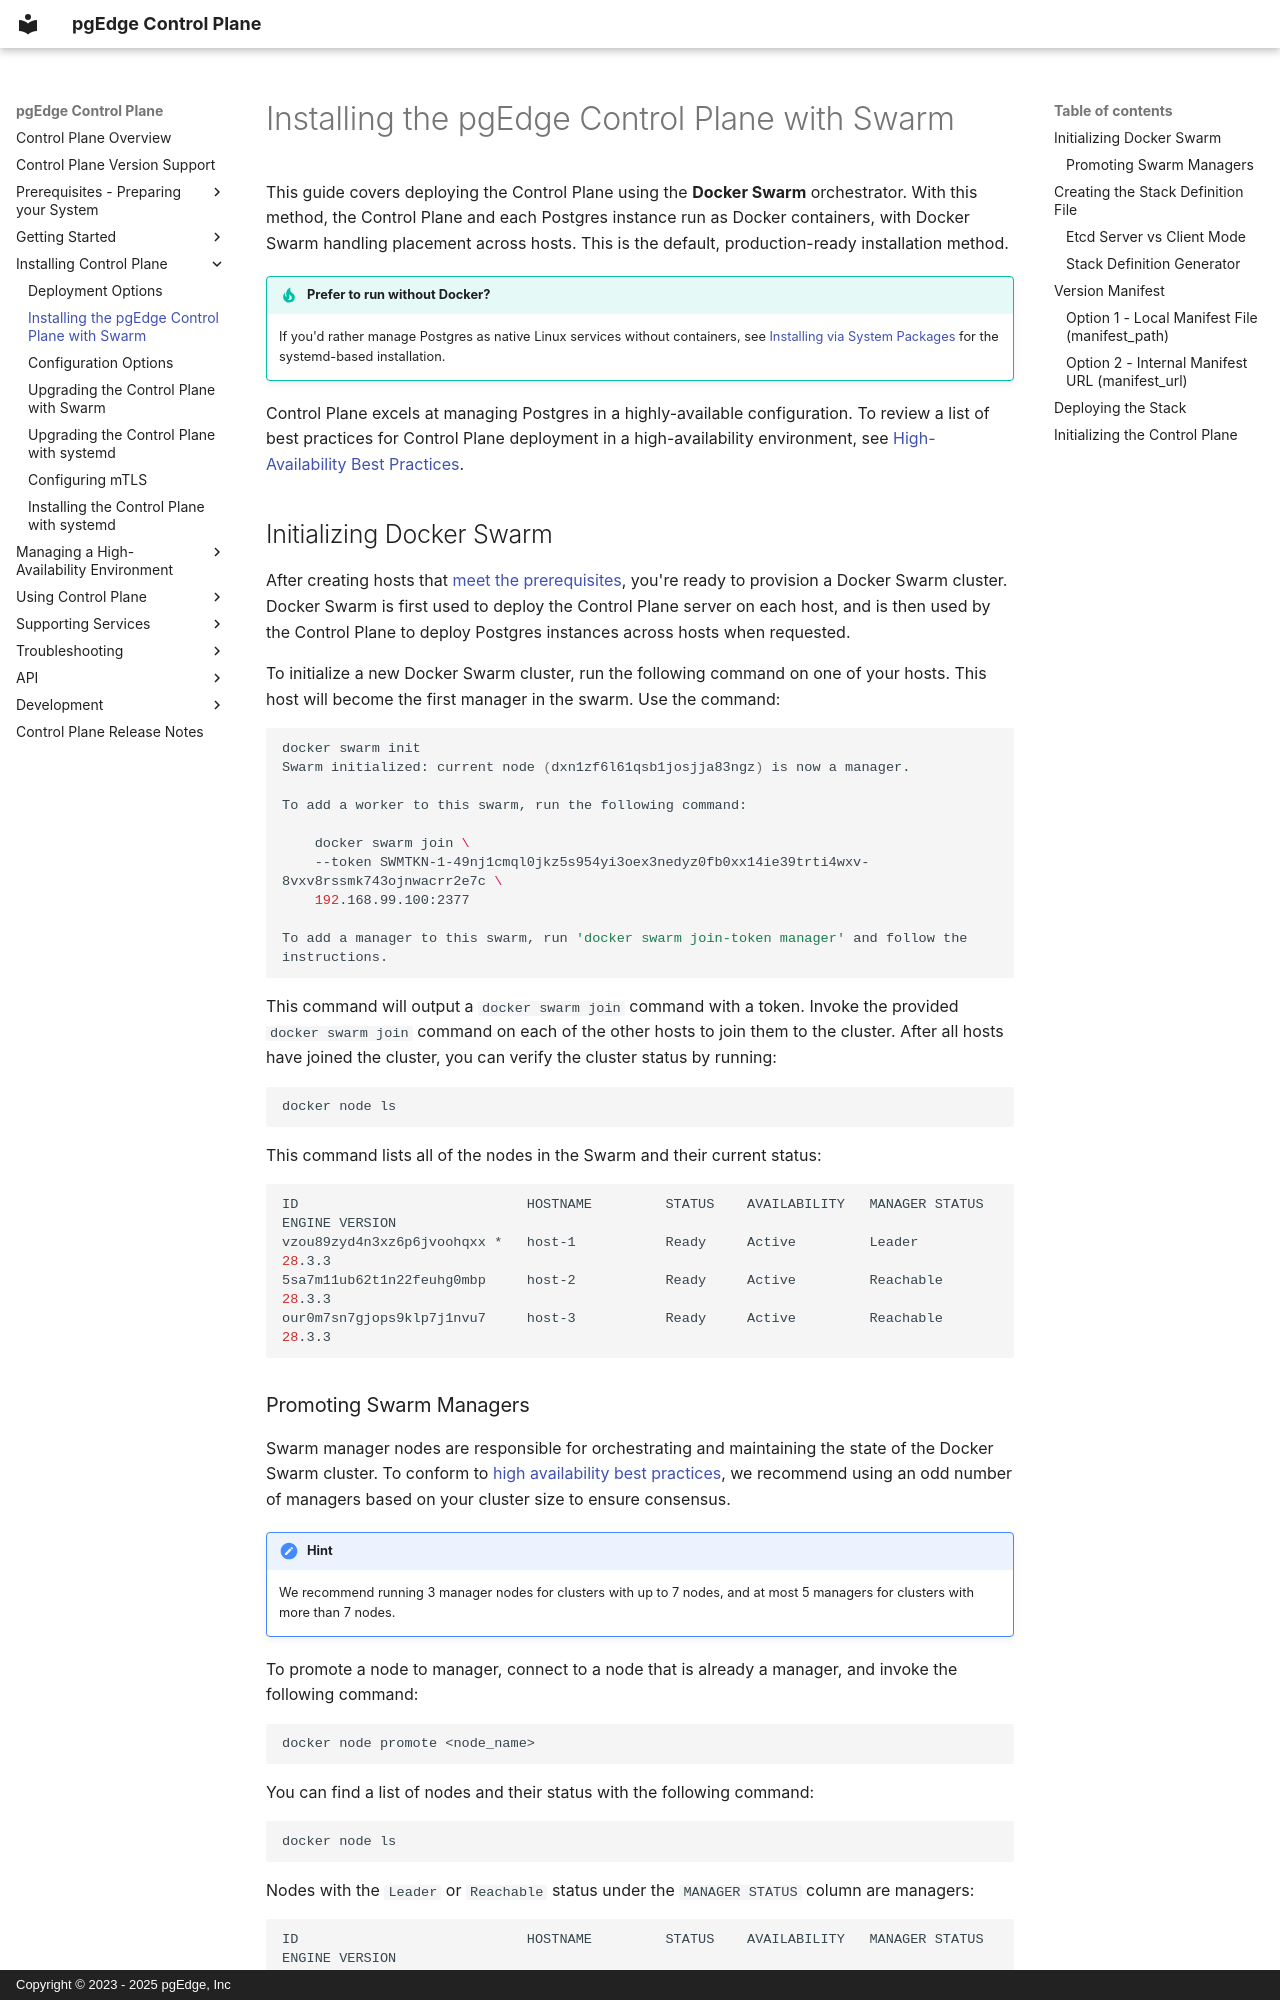

repository: pgEdge/control-plane · page: installation/swarm-installation/index.html · generator: mkdocs · copyright: Copyright © 2023 - 2025 pgEdge, Inc

# Installing the pgEdge Control Plane with Swarm

This guide covers deploying the Control Plane using the **Docker Swarm** orchestrator. With this method, the Control Plane and each Postgres instance run as Docker containers, with Docker Swarm handling placement across hosts. This is the default, production-ready installation method.

!!! tip "Prefer to run without Docker?"

    If you'd rather manage Postgres as native Linux services without containers, see
    [Installing via System Packages](systemd-installation.md) for the systemd-based installation.

Control Plane excels at managing Postgres in a highly-available configuration. To review a list of best practices for Control Plane deployment in a high-availability environment, see [High-Availability Best Practices](../using-ha/index.md).


## Initializing Docker Swarm

After creating hosts that [meet the prerequisites](../prerequisites/index.md), you're ready to provision a Docker Swarm cluster. Docker Swarm is first used to deploy the Control Plane server on each host, and is then used by the Control Plane to deploy Postgres instances across hosts when requested.

To initialize a new Docker Swarm cluster, run the following command on one of your hosts. This host will become the first manager in the swarm. Use the command:

```sh
docker swarm init
Swarm initialized: current node (dxn1zf6l61qsb1josjja83ngz) is now a manager.

To add a worker to this swarm, run the following command:

    docker swarm join \
    --token SWMTKN-1-49nj1cmql0jkz5s954yi3oex3nedyz0fb0xx14ie39trti4wxv-8vxv8rssmk743ojnwacrr2e7c \
    192.168.99.100:2377

To add a manager to this swarm, run 'docker swarm join-token manager' and follow the instructions.
```

This command will output a `docker swarm join` command with a token. Invoke the provided `docker swarm join` command on each of the other hosts to join them to the cluster. After all hosts have joined the cluster, you can verify the cluster status by running:

```sh
docker node ls
```
This command lists all of the nodes in the Swarm and their current status:

```sh
ID                            HOSTNAME         STATUS    AVAILABILITY   MANAGER STATUS   ENGINE VERSION
vzou89zyd4n3xz6p6jvoohqxx *   host-1           Ready     Active         Leader           28.3.3
5sa7m11ub62t1n22feuhg0mbp     host-2           Ready     Active         Reachable        28.3.3
our0m7sn7gjops9klp7j1nvu7     host-3           Ready     Active         Reachable        28.3.3
```
